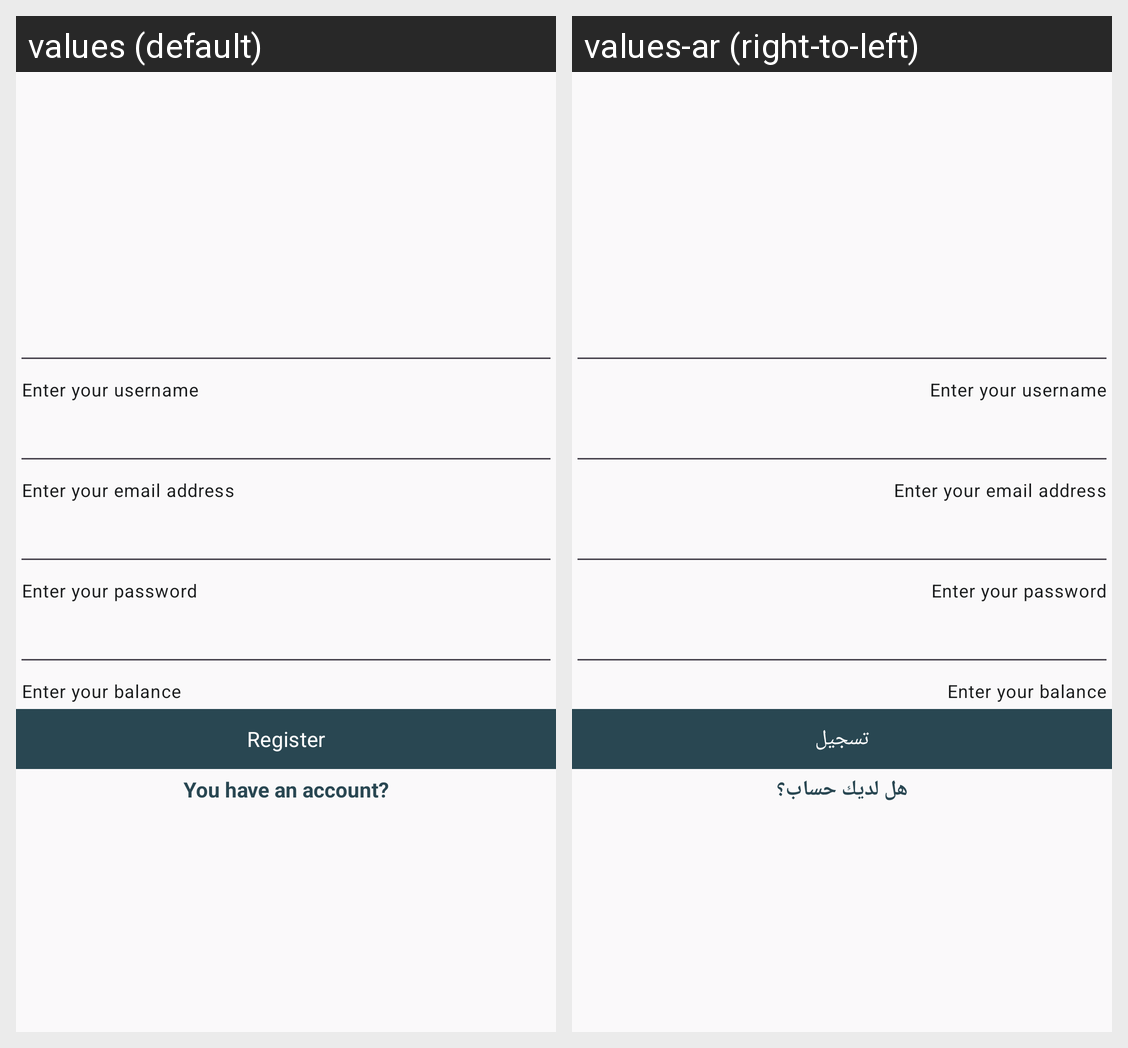

For this localized Android screen grid, give each drawn string resource with its value in every locale shown.
Android screen res/layout/fragment_register.xml rendered under 2 locales, left to right: values (default), values-ar (right-to-left). Device: Nexus 5 (rendered at 1080×1920; each locale shown at half size, 540×960, under a caption strip naming it); theme Theme.NexaBank.
Strings drawn on this screen, with the default value and each locale's value (text and hints the layout hard-codes, and strings that could not be matched under every locale, appear in the picture but are not listed):

register
  values: Register
  values-ar: تسجيل

you_have_an_account
  values: You have an account?
  values-ar: هل لديك حساب؟
